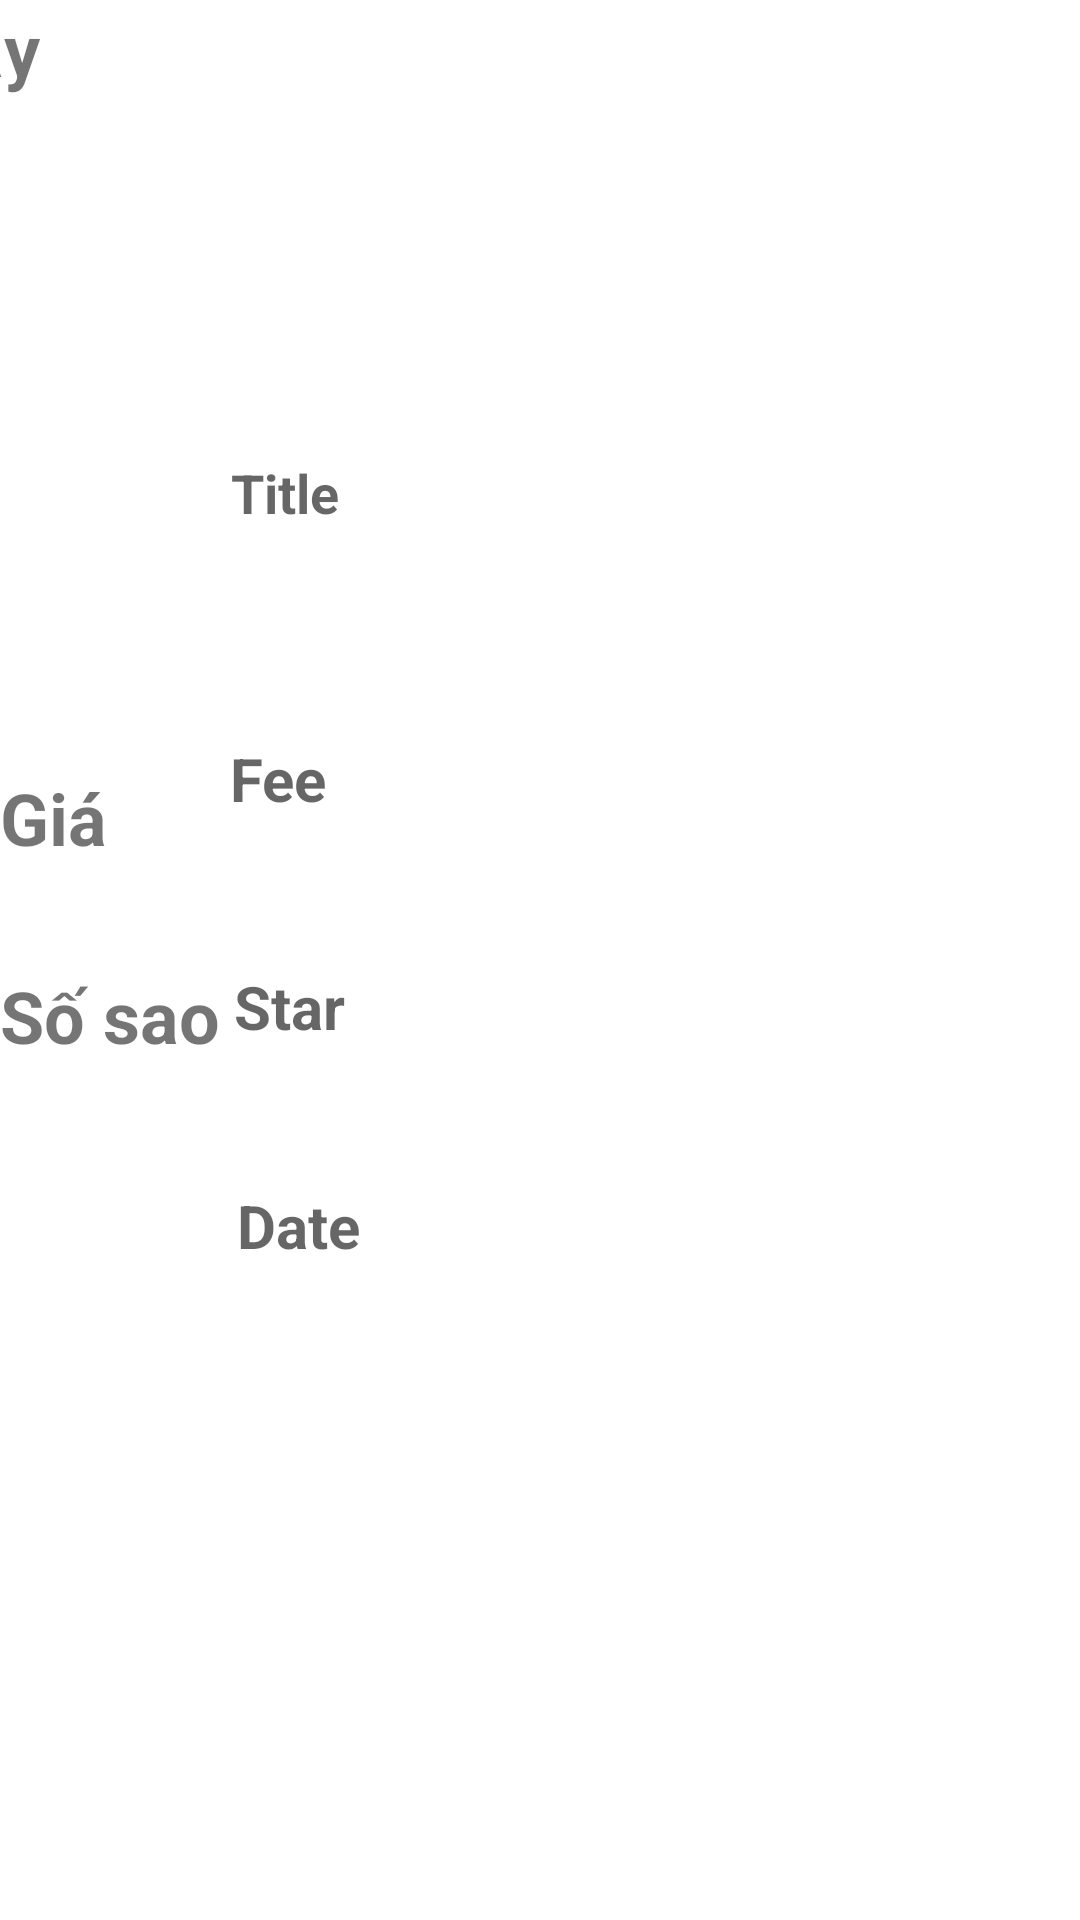

Here is an Android app screen rendered from its layout file. Give the layout XML and the strings, colors and styles it references.
<!-- AndroidManifest.xml: application theme Theme.TravelManager -->
<!-- res/layout/register_detail.xml -->
<?xml version="1.0" encoding="utf-8"?>
<androidx.constraintlayout.widget.ConstraintLayout xmlns:android="http://schemas.android.com/apk/res/android"
    xmlns:app="http://schemas.android.com/apk/res-auto"
    xmlns:tools="http://schemas.android.com/tools"
    android:layout_width="match_parent"
    android:layout_height="match_parent"
    tools:context=".models.RegisterDetail">


    <androidx.constraintlayout.widget.ConstraintLayout
        android:layout_width="match_parent"
        android:layout_height="match_parent"
        app:layout_constraintBottom_toBottomOf="parent"
        app:layout_constraintEnd_toEndOf="parent"
        app:layout_constraintHorizontal_bias="1.0"
        app:layout_constraintStart_toStartOf="parent"
        app:layout_constraintTop_toTopOf="parent"
        app:layout_constraintVertical_bias="0.0">

        <ImageView
            android:id="@+id/img_tour_register"
            android:layout_width="207dp"
            android:layout_height="122dp"
            android:layout_marginStart="103dp"
            android:layout_marginTop="10dp"
            android:layout_marginEnd="101dp"
            app:layout_constraintEnd_toEndOf="parent"
            app:layout_constraintStart_toStartOf="parent"
            app:layout_constraintTop_toTopOf="parent"
            app:srcCompat="@drawable/anh_tour1" />

        <TextView
            android:id="@+id/textView2"
            android:layout_width="wrap_content"
            android:layout_height="wrap_content"
            android:layout_marginTop="40dp"
            android:layout_marginEnd="95dp"
            android:text="Mô tả"
            android:textSize="24sp"
            android:textStyle="bold"
            app:layout_constraintEnd_toStartOf="@+id/Title_register_detail"
            app:layout_constraintHorizontal_bias="0.0"
            app:layout_constraintStart_toStartOf="parent"
            app:layout_constraintTop_toBottomOf="@+id/img_tour_register" />

        <TextView

            android:id="@+id/textView3"
            android:layout_width="57dp"
            android:layout_height="26dp"
            android:layout_marginTop="52dp"
            android:text="Giá "
            android:textSize="24sp"
            android:textStyle="bold"
            app:layout_constraintStart_toStartOf="@+id/textView2"
            app:layout_constraintTop_toBottomOf="@+id/textView2" />


        <TextView
            android:id="@+id/Fee_register_detail"
            android:layout_width="wrap_content"
            android:layout_height="wrap_content"
            android:layout_marginTop="39dp"
            android:layout_marginEnd="47dp"
            android:ems="10"
            android:hint="Fee"
            android:inputType="textPersonName"
            android:minHeight="48dp"
            android:textSize="20sp"
            android:textStyle="bold"
            app:layout_constraintEnd_toEndOf="parent"
            app:layout_constraintStart_toStartOf="@+id/Title_register_detail"
            app:layout_constraintTop_toBottomOf="@+id/Title_register_detail" />

        <TextView
            android:id="@+id/textView10"
            android:layout_width="wrap_content"
            android:layout_height="wrap_content"
            android:layout_marginTop="40dp"
            android:text="Số sao "
            android:textSize="24sp"
            android:textStyle="bold"
            app:layout_constraintStart_toStartOf="@+id/textView3"
            app:layout_constraintTop_toBottomOf="@+id/textView3" />

        <TextView
            android:id="@+id/star_register_detail"
            android:layout_width="166dp"
            android:layout_height="44dp"
            android:layout_marginTop="28dp"
            android:layout_marginEnd="116dp"
            android:ems="10"
            android:hint="Star"
            android:inputType="textPersonName"
            android:textSize="20sp"
            android:textStyle="bold"
            app:layout_constraintEnd_toEndOf="parent"
            app:layout_constraintHorizontal_bias="1.0"
            app:layout_constraintStart_toStartOf="@+id/Fee_register_detail"
            app:layout_constraintTop_toBottomOf="@+id/Fee_register_detail" />

        <TextView
            android:id="@+id/d_register_detail"
            android:layout_width="168dp"
            android:layout_height="39dp"
            android:layout_marginTop="29dp"
            android:layout_marginEnd="112dp"
            android:ems="10"
            android:hint="Date"
            android:inputType="textPersonName"
            android:textSize="20sp"
            android:textStyle="bold"
            app:layout_constraintEnd_toEndOf="parent"
            app:layout_constraintStart_toStartOf="@+id/star_register_detail"
            app:layout_constraintTop_toBottomOf="@+id/star_register_detail" />

        <TextView
            android:id="@+id/Title_register_detail"
            android:layout_width="251dp"
            android:layout_height="55dp"
            android:layout_marginTop="20dp"
            android:layout_marginEnd="32dp"
            android:ems="10"
            android:hint="Title"
            android:inputType="textPersonName"
            android:minHeight="48dp"
            android:textSize="18sp"
            android:textStyle="bold"
            app:layout_constraintEnd_toEndOf="parent"
            app:layout_constraintTop_toBottomOf="@+id/img_tour_register" />

        <TextView
            android:id="@+id/et_date"
            android:layout_width="wrap_content"
            android:layout_height="wrap_content"
            android:layout_marginEnd="60dp"
            android:text="Từ  Ngày "
            android:textSize="24sp"
            android:textStyle="bold"
            app:layout_constraintEnd_toStartOf="@+id/d_register_detail"
            tools:layout_editor_absoluteY="395dp" />


    </androidx.constraintlayout.widget.ConstraintLayout>
</androidx.constraintlayout.widget.ConstraintLayout>
<!-- resources referenced by this layout -->
<resources>
  <style name="Theme.TravelManager" parent="Theme.MaterialComponents.DayNight.NoActionBar">
          
          <item name="colorPrimary">@color/primary</item>
          <item name="colorPrimaryVariant">@color/primary_bolder</item>
          <item name="colorOnPrimary">@color/white</item>
          
          <item name="colorSecondary">@color/primary</item>
          <item name="colorSecondaryVariant">@color/primary_bolder</item>
          <item name="colorOnSecondary">@color/black</item>
          
          <item name="android:statusBarColor">?attr/colorPrimaryVariant</item>
          
      </style>
  <color name="primary">#547fb0</color>
  <color name="primary_bolder">#3e75b3</color>
  <color name="white">#FFFFFFFF</color>
  <color name="black">#FF000000</color>
</resources>
